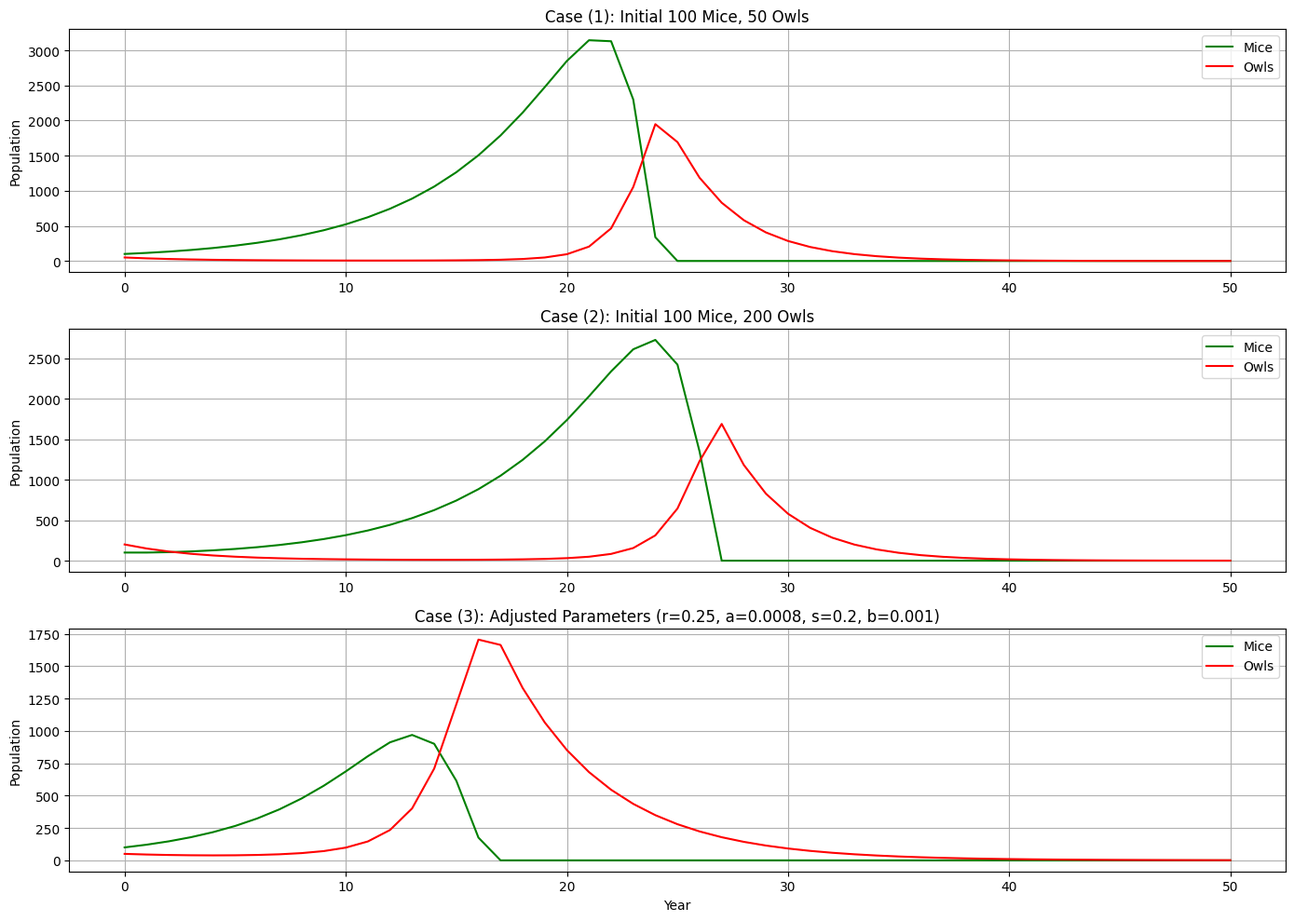

Python code for this plot:
# -*- coding: utf-8 -*-
"""
Created on Fri May 15 13:17:42 2026

@author: kk070
"""
import numpy as np
import matplotlib.pyplot as plt
import matplotlib.font_manager as fm
import platform

# === 自动设置支持中文的字体 ===
def set_chinese_font():
    system = platform.system()
    available_fonts = [f.name for f in fm.fontManager.ttflist]
    
    # 常见中文字体列表（按系统分类）
    chinese_fonts = {
        "Windows": ["SimHei", "Microsoft YaHei", "KaiTi", "SimSun"],
        "Darwin": ["PingFang HK", "PingFang SC", "Arial Unicode MS", "Hiragino Sans GB", "Heiti TC"],
        "Linux": ["WenQuanYi Micro Hei", "Noto Sans CJK SC", "Droid Sans Fallback"]
    }
    
    font_found = False
    for font in chinese_fonts.get(system, []):
        if font in available_fonts:
            plt.rcParams['font.sans-serif'] = [font]
            font_found = True
            print(f"✅ 使用中文字体: {font}")
            break
    
    if not font_found:
        # 如果没有找到中文字体，回退到 DejaVu Sans 并改用英文（避免方框）
        plt.rcParams['font.sans-serif'] = ['DejaVu Sans']
        print("⚠️ 未找到中文字体，将使用英文标签以避免乱码。")
        return False  # 表示应使用英文
    
    plt.rcParams['axes.unicode_minus'] = False  # 正确显示负号
    return True  # 表示可使用中文

# 应用字体设置
use_chinese = set_chinese_font()

# === 模拟函数 ===
def simulate_predator_prey(M0, O0, r=0.2, a=0.001, s=0.3, b=0.0005, years=50):
    M = np.zeros(years + 1)
    O = np.zeros(years + 1)
    M[0] = M0
    O[0] = O0

    for t in range(years):
        if M[t] <= 0:
            M[t] = 0
        if O[t] <= 0:
            O[t] = 0

        M[t+1] = M[t] * (1 + r - a * O[t])
        O[t+1] = O[t] * (1 - s + b * M[t])

        M[t+1] = max(M[t+1], 0)
        O[t+1] = max(O[t+1], 0)

    return M, O

# === 根据是否支持中文决定标签语言 ===
if use_chinese:
    label_mice = '田鼠'
    label_owls = '猫头鹰'
    ylabel = '数量'
    xlabel = '年份'
    title1 = '情况 (1): 初始 100 田鼠, 50 猫头鹰'
    title2 = '情况 (2): 初始 100 田鼠, 200 猫头鹰'
    title3 = '情况 (3): 调整参数 (r=0.25, a=0.0008, s=0.2, b=0.001)'
else:
    label_mice = 'Mice'
    label_owls = 'Owls'
    ylabel = 'Population'
    xlabel = 'Year'
    title1 = 'Case (1): Initial 100 Mice, 50 Owls'
    title2 = 'Case (2): Initial 100 Mice, 200 Owls'
    title3 = 'Case (3): Adjusted Parameters (r=0.25, a=0.0008, s=0.2, b=0.001)'

# === 绘图 ===
plt.figure(figsize=(14, 10))

# 情况 1
M1, O1 = simulate_predator_prey(M0=100, O0=50)
plt.subplot(3, 1, 1)
plt.plot(M1, label=label_mice, color='green')
plt.plot(O1, label=label_owls, color='red')
plt.title(title1)
plt.ylabel(ylabel)
plt.legend()
plt.grid(True)

# 情况 2
M2, O2 = simulate_predator_prey(M0=100, O0=200)
plt.subplot(3, 1, 2)
plt.plot(M2, label=label_mice, color='green')
plt.plot(O2, label=label_owls, color='red')
plt.title(title2)
plt.ylabel(ylabel)
plt.legend()
plt.grid(True)

# 情况 3：调整参数
M3, O3 = simulate_predator_prey(M0=100, O0=50, r=0.25, a=0.0008, s=0.2, b=0.001)
plt.subplot(3, 1, 3)
plt.plot(M3, label=label_mice, color='green')
plt.plot(O3, label=label_owls, color='red')
plt.title(title3)
plt.xlabel(xlabel)
plt.ylabel(ylabel)
plt.legend()
plt.grid(True)

plt.tight_layout()
plt.show()
